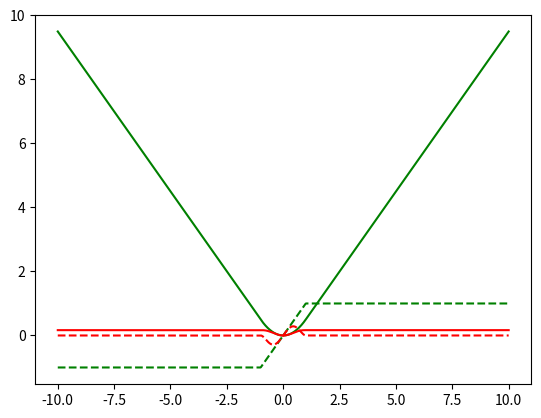

Recreate this plot in Python.
"""Common Non-Geometric Point Cloud Math.

Includes:
    - Robust loss functions
"""
import numpy as np


def huber(x, delta):
    results = np.zeros(x.shape)
    abs_x = np.fabs(x)

    le = abs_x <= delta
    results[le] = np.square(x[le]) * 0.5
    results[~le] = delta * (abs_x[~le] - (delta * 0.5))

    return results


def dhuber(x, delta):
    results = np.zeros(x.shape)
    abs_x = np.fabs(x)

    le = abs_x <= delta
    results[le] = x[le]
    results[~le] = delta * np.sign(x[~le])

    return results


def tukey(x, c):
    results = np.zeros(x.shape)
    abs_x = np.fabs(x)

    le = abs_x <= c
    c2_over_6 = (c ** 2) / 6

    inner = 1 - ((x[le] / c) ** 2)
    results[le] = c2_over_6 * (1 - (inner ** 3))
    results[~le] = c2_over_6

    return results


def dtukey(x, c):
    results = np.zeros(x.shape)
    abs_x = np.fabs(x)

    le = abs_x <= c
    inner = 1 - ((x[le] / c) ** 2)
    results[le] = x[le] * (inner ** 2)
    results[~le] = 0

    return results


if __name__ == '__main__':
    from matplotlib import pyplot as plt
    r = np.linspace(-10, 10, 1000)
    plt.plot(r, huber(r, 1.0), 'g')
    plt.plot(r, dhuber(r, 1.0), 'g--')

    plt.plot(r, tukey(r, 1.0), 'r')
    plt.plot(r, dtukey(r, 1.0), 'r--')

    plt.show()
